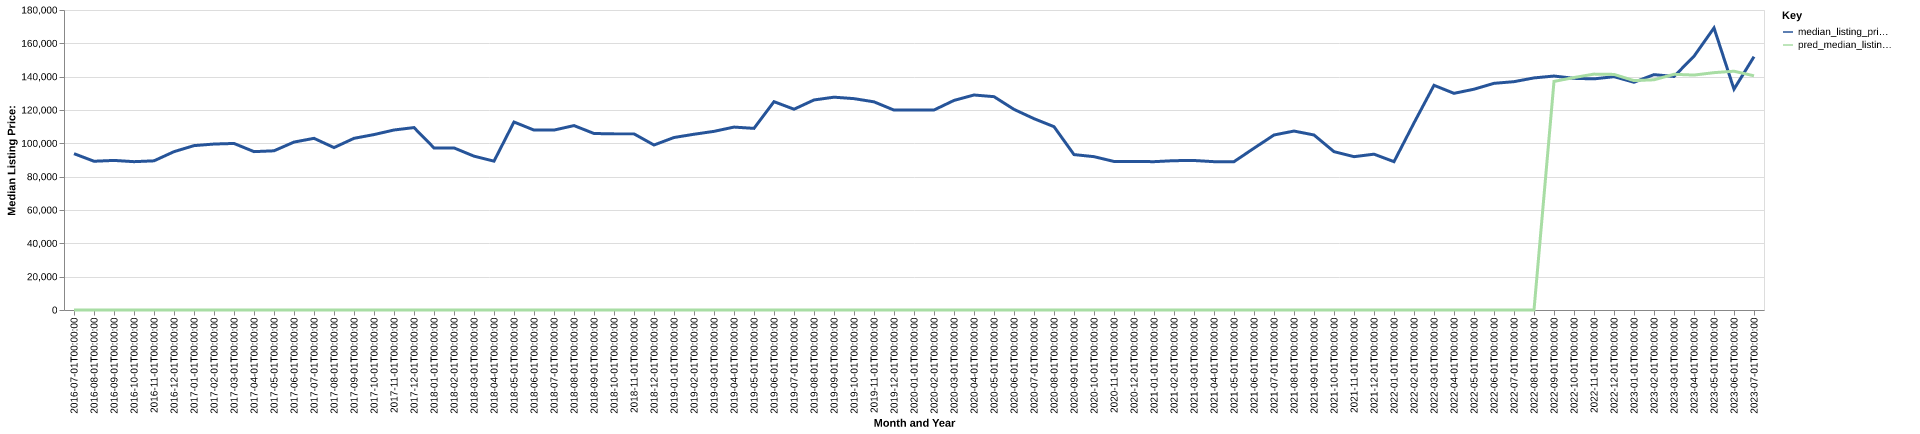

Values plotted in this chart, from the file beside it:
date, time_idx, median_listing_price, thirty_year_interest_rate_five, month, county_name, active_listing_count, median_days_on_market, pred_median_listing_price, month_year
2016-07-01, 0, 93800, 3.72, 7, ashley, ar, 67.0, 93.0, 0, Jul-2016
2016-08-01, 1, 89250, 3.73, 8, ashley, ar, 64.0, 112.0, 0, Aug-2016
2016-09-01, 2, 89750, 3.66, 9, ashley, ar, 65.0, 109.0, 0, Sep-2016
2016-10-01, 3, 89000, 3.64, 10, ashley, ar, 68.0, 89.0, 0, Oct-2016
2016-11-01, 4, 89500, 3.66, 11, ashley, ar, 71.0, 102.0, 0, Nov-2016
2016-12-01, 5, 95000, 3.48, 12, ashley, ar, 69.0, 124.0, 0, Dec-2016
2017-01-01, 6, 98625, 3.45, 1, ashley, ar, 67.0, 137.0, 0, Jan-2017
2017-02-01, 7, 99575, 3.5, 2, ashley, ar, 65.0, 147.0, 0, Feb-2017
2017-03-01, 8, 99925, 3.52, 3, ashley, ar, 63.0, 160.0, 0, Mar-2017
2017-04-01, 9, 95020, 4.03, 4, ashley, ar, 62.0, 151.0, 0, Apr-2017
2017-05-01, 10, 95520, 4.32, 5, ashley, ar, 63.0, 123.0, 0, May-2017
2017-06-01, 11, 100750, 4.2, 6, ashley, ar, 66.0, 91.0, 0, Jun-2017
2017-07-01, 12, 103000, 4.19, 7, ashley, ar, 60.0, 94.0, 0, Jul-2017
2017-08-01, 13, 97450, 4.3, 8, ashley, ar, 56.0, 102.0, 0, Aug-2017
2017-09-01, 14, 103000, 4.1, 9, ashley, ar, 53.0, 116.0, 0, Sep-2017
2017-10-01, 15, 105250, 4.05, 10, ashley, ar, 48.0, 139.0, 0, Oct-2017
2017-11-01, 16, 108000, 3.94, 11, ashley, ar, 45.0, 168.0, 0, Nov-2017
2017-12-01, 17, 109450, 4.03, 12, ashley, ar, 48.0, 158.0, 0, Dec-2017
2018-01-01, 18, 97250, 3.93, 1, ashley, ar, 48.0, 165.0, 0, Jan-2018
2018-02-01, 19, 97250, 3.83, 2, ashley, ar, 50.0, 144.0, 0, Feb-2018
2018-03-01, 20, 92300, 3.94, 3, ashley, ar, 48.0, 102.0, 0, Mar-2018
2018-04-01, 21, 89313, 3.95, 4, ashley, ar, 52.0, 91.0, 0, Apr-2018
2018-05-01, 22, 112800, 3.99, 5, ashley, ar, 63.0, 80.0, 0, May-2018
2018-06-01, 23, 107950, 4.15, 6, ashley, ar, 54.0, 100.0, 0, Jun-2018
2018-07-01, 24, 107950, 4.4, 7, ashley, ar, 57.0, 101.0, 0, Jul-2018
2018-08-01, 25, 110650, 4.46, 8, ashley, ar, 55.0, 90.0, 0, Aug-2018
2018-09-01, 26, 105900, 4.58, 9, ashley, ar, 47.0, 71.0, 0, Sep-2018
2018-10-01, 27, 105675, 4.66, 10, ashley, ar, 46.0, 82.0, 0, Oct-2018
2018-11-01, 28, 105675, 4.62, 11, ashley, ar, 43.0, 86.0, 0, Nov-2018
2018-12-01, 29, 99000, 4.54, 12, ashley, ar, 47.0, 90.0, 0, Dec-2018
2019-01-01, 30, 103500, 4.6, 1, ashley, ar, 46.0, 111.0, 0, Jan-2019
2019-02-01, 31, 105450, 4.72, 2, ashley, ar, 47.0, 103.0, 0, Feb-2019
2019-03-01, 32, 107186, 4.9, 3, ashley, ar, 44.0, 113.0, 0, Mar-2019
2019-04-01, 33, 109750, 4.94, 4, ashley, ar, 42.0, 108.0, 0, Apr-2019
2019-05-01, 34, 108975, 4.75, 5, ashley, ar, 41.0, 98.0, 0, May-2019
2019-06-01, 35, 125000, 4.51, 6, ashley, ar, 46.0, 75.0, 0, Jun-2019
2019-07-01, 36, 120475, 4.41, 7, ashley, ar, 53.0, 54.0, 0, Jul-2019
2019-08-01, 37, 126018, 4.41, 8, ashley, ar, 54.0, 76.0, 0, Aug-2019
2019-09-01, 38, 127695, 4.2, 9, ashley, ar, 55.0, 98.0, 0, Sep-2019
2019-10-01, 39, 126814, 4.14, 10, ashley, ar, 57.0, 117.0, 0, Oct-2019
2019-11-01, 40, 124900, 3.84, 11, ashley, ar, 59.0, 119.0, 0, Nov-2019
2019-12-01, 41, 119950, 3.81, 12, ashley, ar, 59.0, 130.0, 0, Dec-2019
2020-01-01, 42, 119925, 3.75, 1, ashley, ar, 55.0, 144.0, 0, Jan-2020
2020-02-01, 43, 120000, 3.73, 2, ashley, ar, 55.0, 129.0, 0, Feb-2020
2020-03-01, 44, 125750, 3.78, 3, ashley, ar, 53.0, 108.0, 0, Mar-2020
2020-04-01, 45, 129000, 3.75, 4, ashley, ar, 55.0, 115.0, 0, Apr-2020
2020-05-01, 46, 128000, 3.74, 5, ashley, ar, 57.0, 90.0, 0, May-2020
2020-06-01, 47, 120375, 3.72, 6, ashley, ar, 44.0, 106.0, 0, Jun-2020
2020-07-01, 48, 114800, 3.49, 7, ashley, ar, 45.0, 129.0, 0, Jul-2020
2020-08-01, 49, 110000, 3.65, 8, ashley, ar, 43.0, 99.0, 0, Aug-2020
2020-09-01, 50, 93250, 3.33, 9, ashley, ar, 41.0, 79.0, 0, Sep-2020
2020-10-01, 51, 92000, 3.28, 10, ashley, ar, 39.0, 81.0, 0, Oct-2020
2020-11-01, 52, 89125, 3.21, 11, ashley, ar, 36.0, 96.0, 0, Nov-2020
2020-12-01, 53, 89125, 3.07, 12, ashley, ar, 31.0, 103.0, 0, Dec-2020
2021-01-01, 54, 89000, 2.99, 1, ashley, ar, 34.0, 100.0, 0, Jan-2021
2021-02-01, 55, 89600, 2.93, 2, ashley, ar, 38.0, 108.0, 0, Feb-2021
2021-03-01, 56, 89700, 2.88, 3, ashley, ar, 35.0, 97.0, 0, Mar-2021
2021-04-01, 57, 89000, 2.84, 4, ashley, ar, 34.0, 83.0, 0, Apr-2021
2021-05-01, 58, 89000, 2.71, 5, ashley, ar, 27.0, 118.0, 0, May-2021
2021-06-01, 59, 97075, 2.79, 6, ashley, ar, 28.0, 116.0, 0, Jun-2021
... 25 more rows
